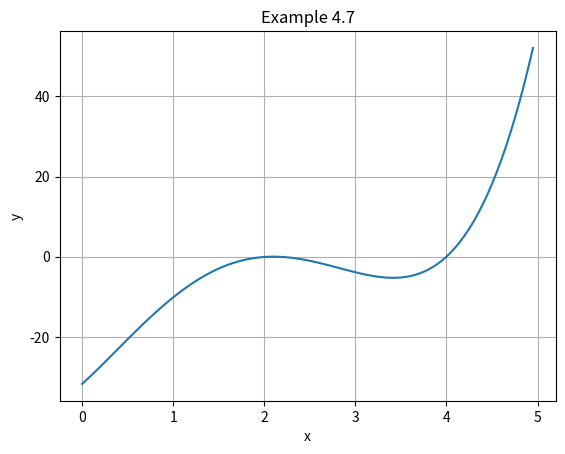

Write the Python code that produced this figure. (Note: this script raises an exception after producing the figure.)
#!/usr/bin/python3
## example4_7

#from newtonRaphson import newtonRaphson
import matplotlib.pyplot as plt
import numpy as np

def f(x):
    return x**4 - 6.4*x**3 + 6.45*x**2 + 20.538*x - 31.752    
# end f(x)

def df(x): 
    return 4.0*x**3 - 19.2*x**2 + 12.9*x + 20.538
# end df(x)

def newtonRaphson(x,tol=1.0e-9):
    for i in range(30):
        dx = -f(x)/df(x)
        x = x + dx
        if abs(dx) < tol: 
            return x,i
        # end if
    print ('Too many iterations\n')
# end newtonRaphson

def main():
    x = np.arange(0.0, 5.0, 0.05)
    y = f(x)
    plt.plot(x,y)
    plt.grid(True)
    plt.xlabel('x')
    plt.ylabel('y')
    plt.title('Example 4.7')
    plt.show(block=True)
    #raw_input("Finished. Press return to exit")
    
    var = input("Please enter approximate root: ")
    var=float(var)
    
    root,numIter = newtonRaphson(var)
    print ('Root =',root)
    print ('Number of iterations =',numIter)
# end of main()

if __name__ == '__main__':
    main()
# end if
